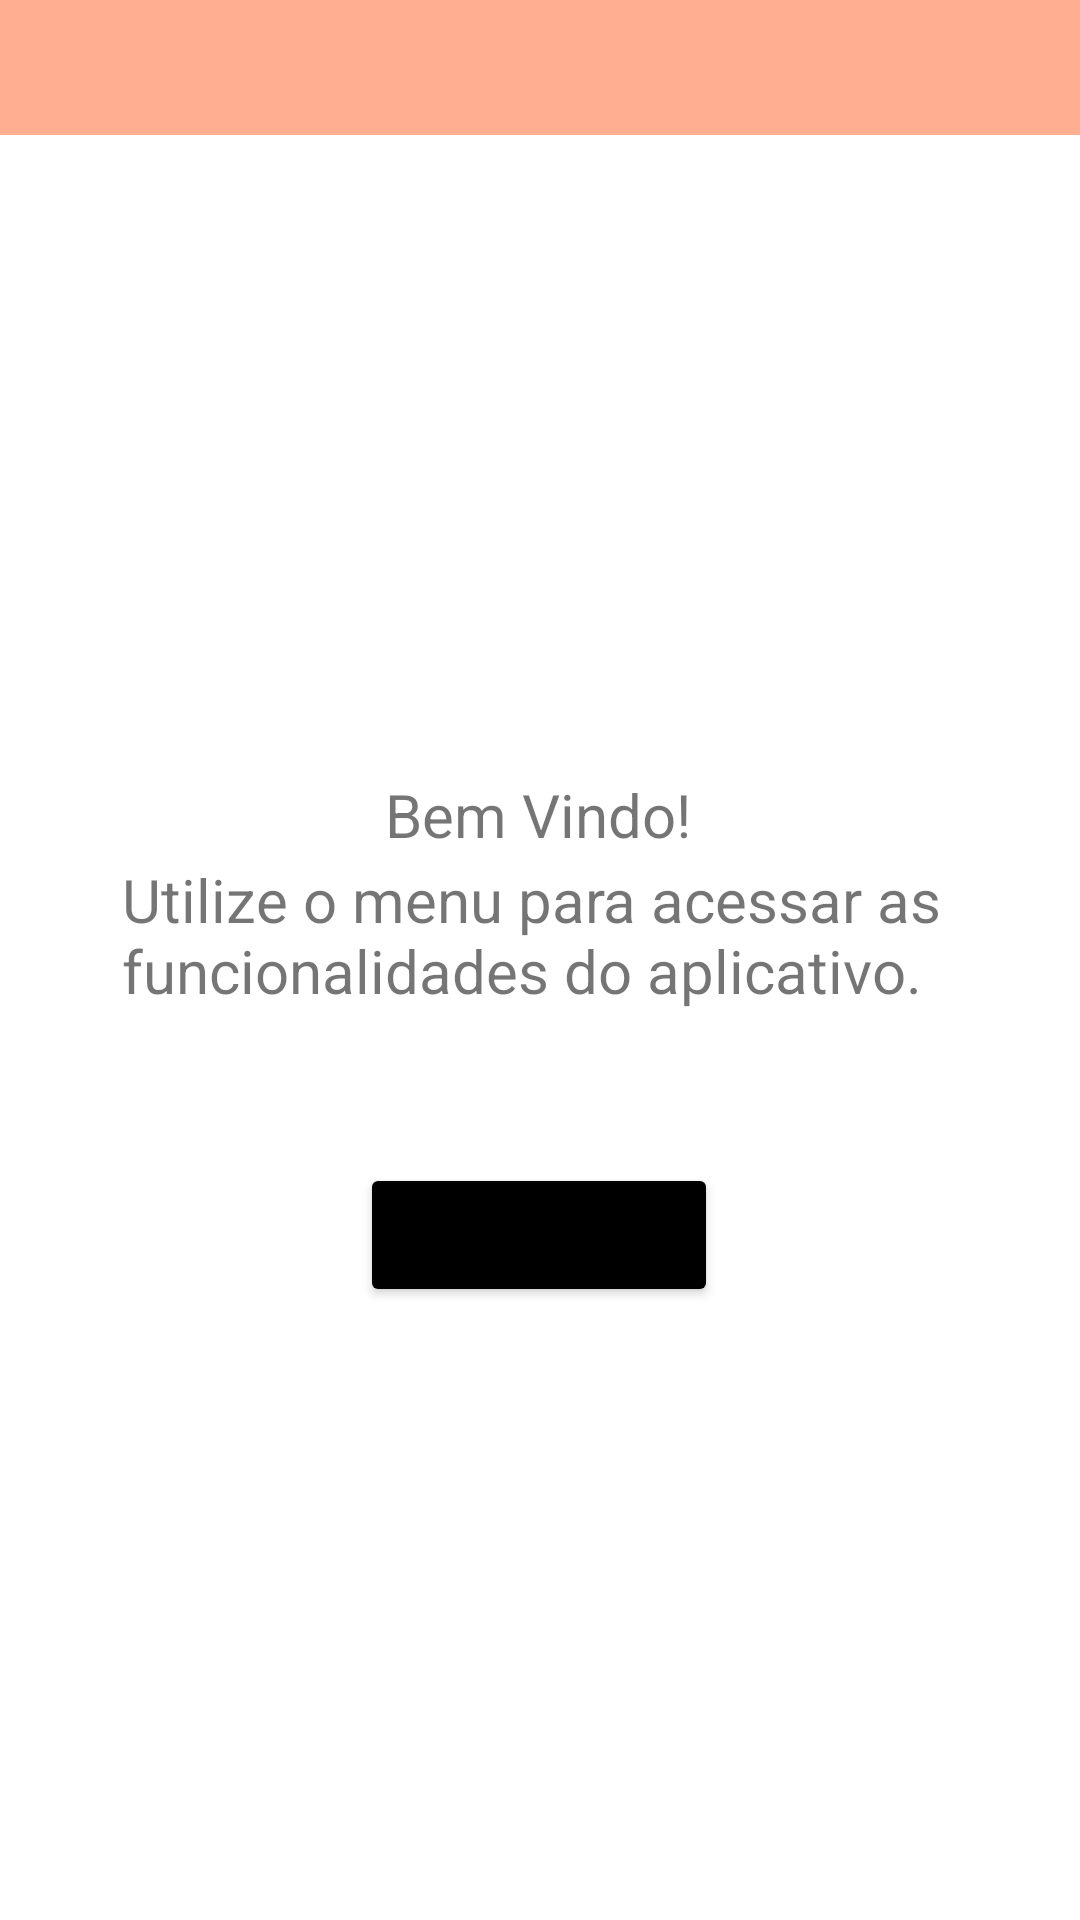

Reconstruct the res/layout file that produces this screen, plus the resources it refers to.
<!-- AndroidManifest.xml: application theme Theme.Narcissus -->
<!-- res/layout/perfil.xml -->
<?xml version="1.0" encoding="utf-8"?>

<androidx.constraintlayout.widget.ConstraintLayout xmlns:android="http://schemas.android.com/apk/res/android"
    xmlns:app="http://schemas.android.com/apk/res-auto"
    xmlns:tools="http://schemas.android.com/tools"
    android:layout_width="match_parent"
    android:layout_height="match_parent">

    <ImageView
        android:id="@+id/imageView3"
        android:layout_width="148dp"
        android:layout_height="138dp"
        app:layout_constraintBottom_toBottomOf="parent"
        app:layout_constraintEnd_toEndOf="parent"
        app:layout_constraintHorizontal_bias="0.49"
        app:layout_constraintStart_toStartOf="parent"
        app:layout_constraintTop_toTopOf="parent"
        app:layout_constraintVertical_bias="0.224"
        tools:srcCompat="@tools:sample/avatars" />

    <TextView
        android:id="@+id/textView7"
        android:layout_width="wrap_content"
        android:layout_height="wrap_content"
        android:text="Bem Vindo!"
        android:textSize="20dp"
        app:layout_constraintBottom_toBottomOf="parent"
        app:layout_constraintEnd_toEndOf="parent"
        app:layout_constraintHorizontal_bias="0.498"
        app:layout_constraintStart_toStartOf="parent"
        app:layout_constraintTop_toTopOf="parent"
        app:layout_constraintVertical_bias="0.421" />

    <TextView
        android:id="@+id/textView12"
        android:layout_width="278dp"
        android:layout_height="66dp"
        android:text="Utilize o menu para acessar as funcionalidades do aplicativo."
        android:textSize="20dp"
        app:layout_constraintBottom_toBottomOf="parent"
        app:layout_constraintEnd_toEndOf="parent"
        app:layout_constraintHorizontal_bias="0.496"
        app:layout_constraintStart_toStartOf="parent"
        app:layout_constraintTop_toTopOf="parent"
        app:layout_constraintVertical_bias="0.499" />

    <Button
        android:id="@+id/button4"
        android:layout_width="wrap_content"
        android:layout_height="wrap_content"
        android:text="Editar Perfil"
        android:backgroundTint="@color/black"
        app:layout_constraintBottom_toBottomOf="parent"
        app:layout_constraintEnd_toEndOf="parent"
        app:layout_constraintHorizontal_bias="0.498"
        app:layout_constraintStart_toStartOf="parent"
        app:layout_constraintTop_toTopOf="parent"
        app:layout_constraintVertical_bias="0.655" />

    <View
        android:id="@+id/rectangle_1"
        android:layout_width="414dp"
        android:layout_height="45dp"
        android:layout_alignParentLeft="true"
        android:layout_alignParentTop="true"
        android:background="@drawable/rectangle_1"
        app:layout_constraintBottom_toBottomOf="parent"
        app:layout_constraintEnd_toEndOf="parent"
        app:layout_constraintHorizontal_bias="0.333"
        app:layout_constraintStart_toStartOf="parent"
        app:layout_constraintTop_toTopOf="parent"
        app:layout_constraintVertical_bias="0.0" />


</androidx.constraintlayout.widget.ConstraintLayout>
<!-- resources referenced by this layout -->
<resources>
  <!-- drawable rectangle_1 (drawable) -->
  <?xml version="1.0" encoding="utf-8"?>
  
  
  <vector
          xmlns:android="http://schemas.android.com/apk/res/android"
          xmlns:aapt="http://schemas.android.com/aapt"
          android:width="360dp"
          android:height="39dp"
          android:viewportWidth="360"
          android:viewportHeight="39"
          >
  
          <group>
  
              <clip-path
                  android:pathData="M0 0H360V39H0V0Z"
                  />
  
              <path
                  android:pathData="M0 0V39H360V0"
                  android:fillColor="#FFAE91"
                  />
  
          </group>
  
      </vector>
  <style name="Theme.Narcissus" parent="Theme.MaterialComponents.DayNight.DarkActionBar">
          
          <item name="colorPrimary">@color/purple_500</item>
          <item name="colorPrimaryVariant">@color/purple_700</item>
          <item name="colorOnPrimary">@color/white</item>
          
          <item name="colorSecondary">@color/teal_200</item>
          <item name="colorSecondaryVariant">@color/teal_700</item>
          <item name="colorOnSecondary">@color/black</item>
          
          <item name="android:statusBarColor">?attr/colorPrimaryVariant</item>
          
      </style>
  <!-- not gathered from this repository: default colours our renderer supplied (Android Studio template values) -->
  <color name="purple_500">#FF6200EE</color>
  <color name="purple_700">#FF3700B3</color>
  <color name="teal_200">#FF03DAC5</color>
  <color name="teal_700">#FF018786</color>
  <color name="black">#FF000000</color>
  <color name="white">#FFFFFFFF</color>
</resources>
